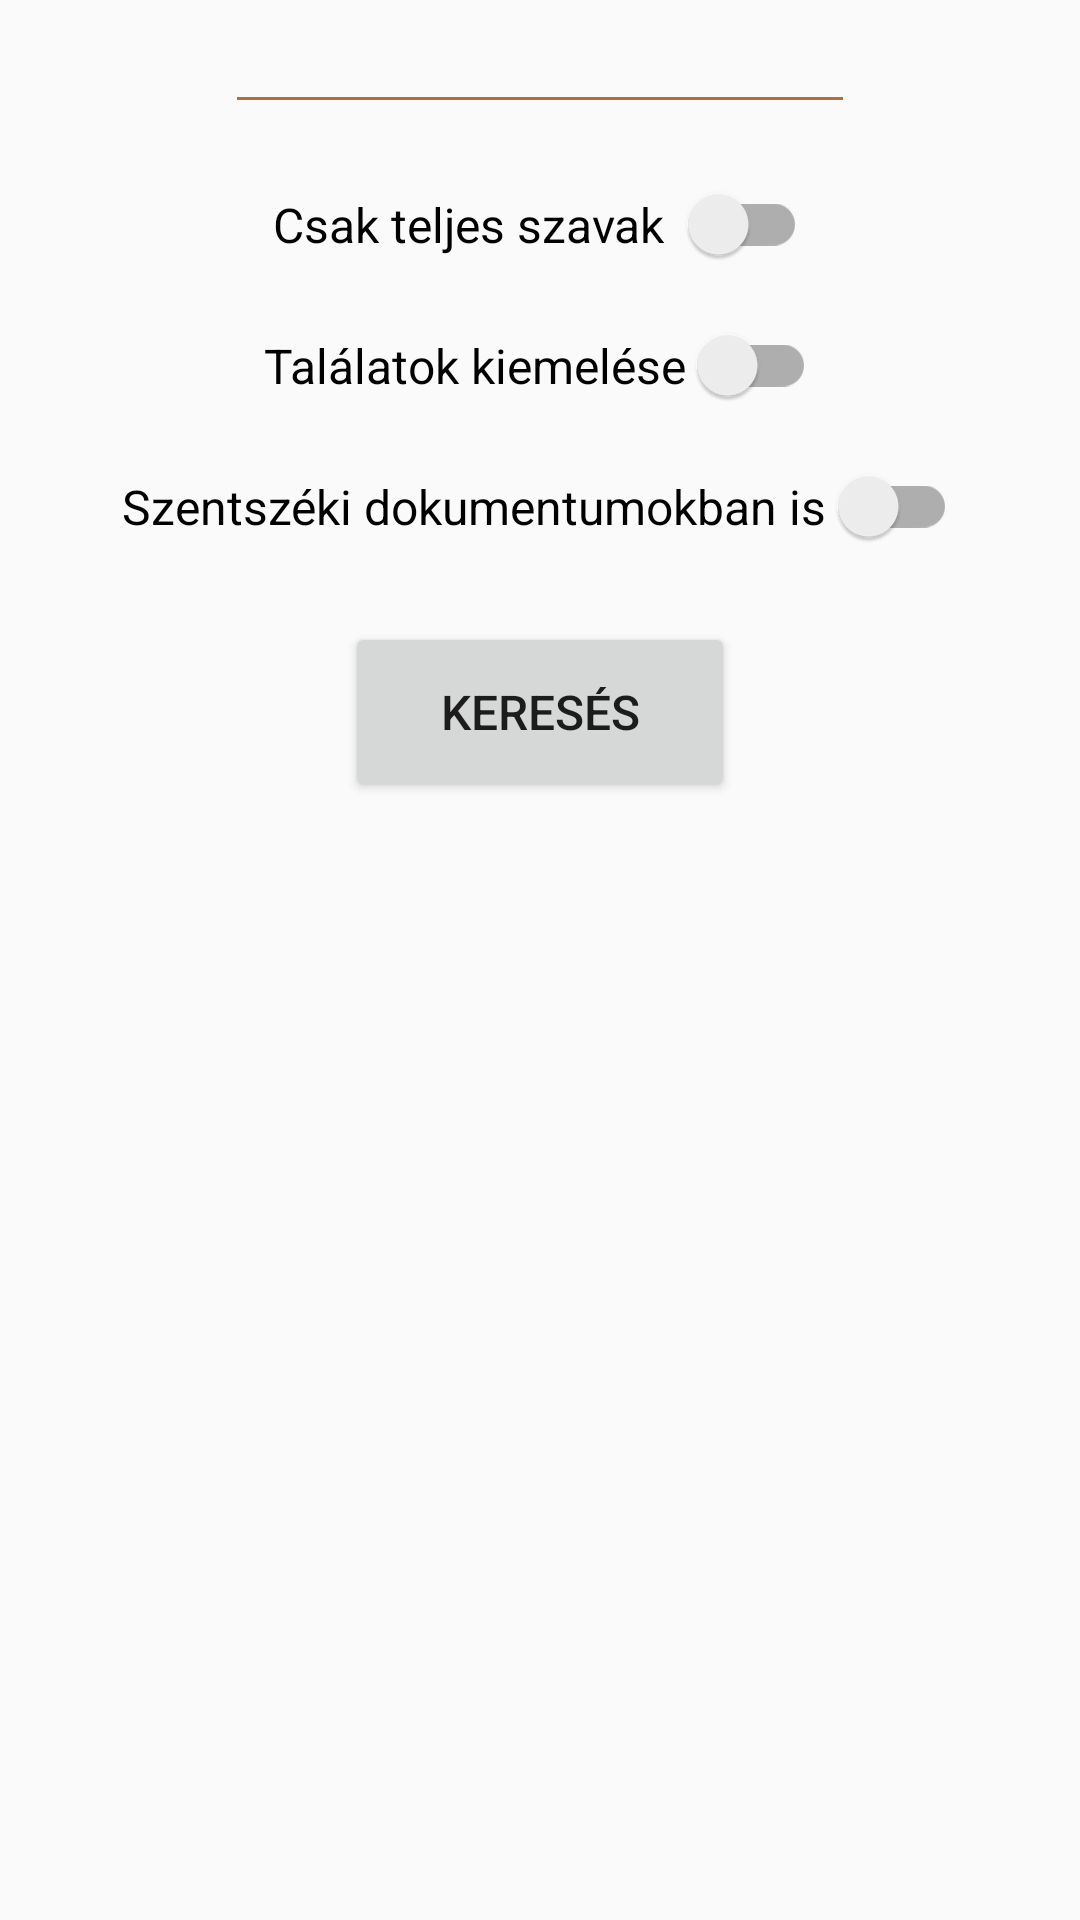

Layout XML and referenced resources for this Android screen:
<!-- AndroidManifest.xml: application theme AppTheme -->
<!-- res/layout/activity_kereses.xml -->
<?xml version="1.0" encoding="utf-8"?>
<RelativeLayout xmlns:android="http://schemas.android.com/apk/res/android"
    xmlns:tools="http://schemas.android.com/tools"
    android:id="@+id/activity_kereses"
    android:layout_width="match_parent"
    android:layout_height="match_parent"
    android:paddingBottom="@dimen/activity_vertical_margin"
    android:paddingLeft="@dimen/activity_horizontal_margin"
    android:paddingRight="@dimen/activity_horizontal_margin"
    android:paddingTop="@dimen/activity_vertical_margin"
    tools:context="hu.kek.KeresesActivity">

    <EditText
        android:layout_width="wrap_content"
        android:layout_height="wrap_content"
        android:ems="10"
        android:layout_alignParentTop="true"
        android:layout_centerHorizontal="true"
        android:id="@+id/kereseAcText"
        android:textAlignment="center"
        android:textColorLink="@color/colorPrimary"
        android:backgroundTint="@color/colorPrimary"
        android:inputType="textAutoComplete"
        android:theme="@style/Theme.Bevitel" />

    <androidx.appcompat.widget.SwitchCompat
        android:text="Találatok kiemelése "
        android:layout_width="wrap_content"
        android:layout_height="wrap_content"
        android:layout_below="@+id/szavakKapcsolo"
        android:layout_centerHorizontal="true"
        android:layout_marginTop="20dp"
        android:id="@+id/kiemelKapcsolo"
        android:textSize="16sp"
        android:theme="@style/Theme.Kapcsolo" />

    <androidx.appcompat.widget.SwitchCompat
        android:text="Csak teljes szavak  "
        android:layout_width="wrap_content"
        android:layout_height="wrap_content"
        android:layout_marginTop="20dp"
        android:id="@+id/szavakKapcsolo"
        android:textSize="16sp"
        android:theme="@style/Theme.Kapcsolo"
        android:checked="false"
        android:layout_below="@+id/kereseAcText"
        android:layout_centerHorizontal="true" />

    <androidx.appcompat.widget.SwitchCompat
        android:text="Szentszéki dokumentumokban is "
        android:layout_width="wrap_content"
        android:layout_height="wrap_content"
        android:id="@+id/apostoliKapcsolo"
        android:textSize="16sp"
        android:checked="false"
        android:theme="@style/Theme.Kapcsolo"
        android:layout_below="@+id/kiemelKapcsolo"
        android:layout_centerHorizontal="true"
        android:layout_marginTop="20dp" />

    <Button
        android:text="Keresés"
        android:layout_width="wrap_content"
        android:layout_height="wrap_content"
        android:id="@+id/keresesAcButton"
        android:textSize="16sp"
        android:width="130dp"
        android:height="60dp"
        android:layout_below="@+id/apostoliKapcsolo"
        android:layout_centerHorizontal="true"
        android:layout_marginTop="25dp" />
</RelativeLayout>
<!-- resources referenced by this layout -->
<resources>
  <color name="colorPrimary">#b46d39</color>
  <style name="Theme.Bevitel" parent="Theme.AppCompat">
          <item name="colorPrimary">@color/colorPrimary</item>
          <item name="colorPrimaryDark">@color/colorPrimary</item>
          <item name="colorAccent">@color/colorPrimary</item>
          <item name="backgroundTint">@color/colorPrimary</item>
      </style>
  <style name="Theme.Kapcsolo" parent="Theme.AppCompat.Light">
          <item name="colorPrimary">@color/colorPrimary</item>
          <item name="colorPrimaryDark">@color/colorPrimary</item>
          <item name="colorAccent">@color/colorPrimary</item>
      </style>
  <style name="AppTheme" parent="Theme.AppCompat.Light.DarkActionBar">
          <item name="colorPrimary">@color/colorPrimary</item>
          <item name="colorPrimaryDark">@color/colorPrimaryDark</item>
          <item name="colorAccent">@color/colorAccent</item>
      </style>
  <color name="colorPrimaryDark">#995b2e</color>
  <color name="colorAccent">#FFFFFF</color>
</resources>
